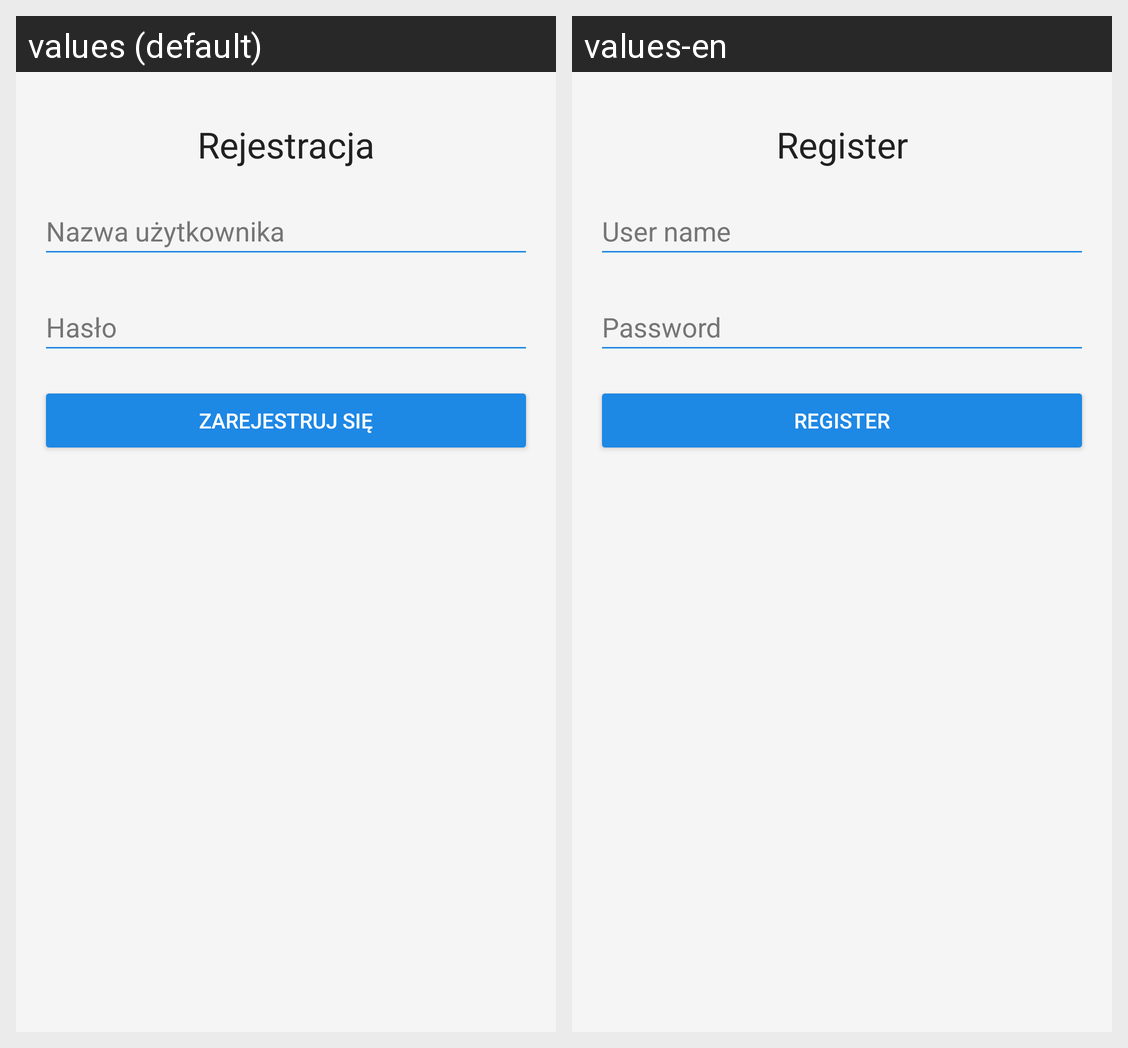

Locale-by-locale string values for the Android screen shown in this grid:
Android screen res/layout/activity_register.xml rendered under 2 locales, left to right: values (default), values-en. Device: Nexus 5 (rendered at 1080×1920; each locale shown at half size, 540×960, under a caption strip naming it); theme Theme.Sklep_PJ.
Strings drawn on this screen, with the default value and each locale's value (text and hints the layout hard-codes, and strings that could not be matched under every locale, appear in the picture but are not listed):

register
  values: Rejestracja
  values-en: Register

User_name_login
  values: Nazwa użytkownika
  values-en: User name

password
  values: Hasło
  values-en: Password

registered
  values: Zarejestruj się
  values-en: Register
